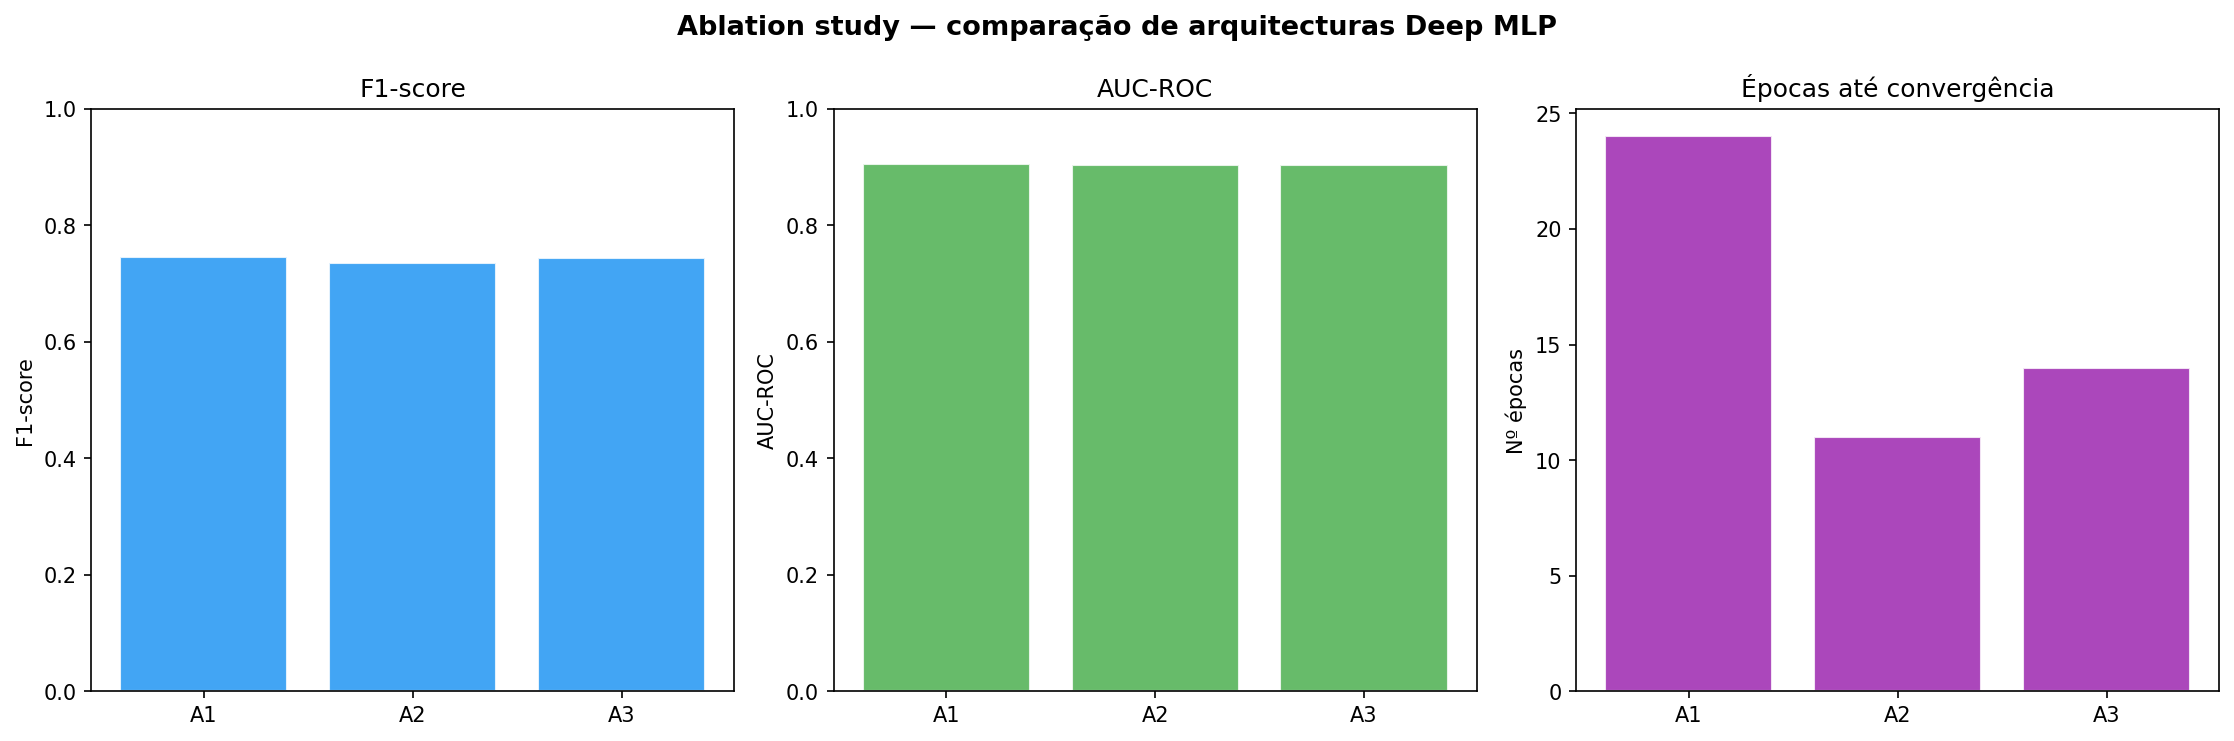

Data behind this chart, as committed beside it:
Arquitectura, Descricao, Epocas, Val_Loss_Final, Accuracy, Precision, Recall, F1-score, AUC-ROC
A1, Simples (64-32, sem BatchNorm, Dropout=0…, 24, 0.3804, 0.8541, 0.6686, 0.8419, 0.7453, 0.9044
A2, Media (128-64-32, BatchNorm, Dropout=0.3…, 11, 0.3878, 0.8439, 0.6447, 0.8563, 0.7356, 0.9036
A3, Profunda (256-128-64-32, BatchNorm, Drop…, 14, 0.3825, 0.8536, 0.6676, 0.8417, 0.7446, 0.9042
